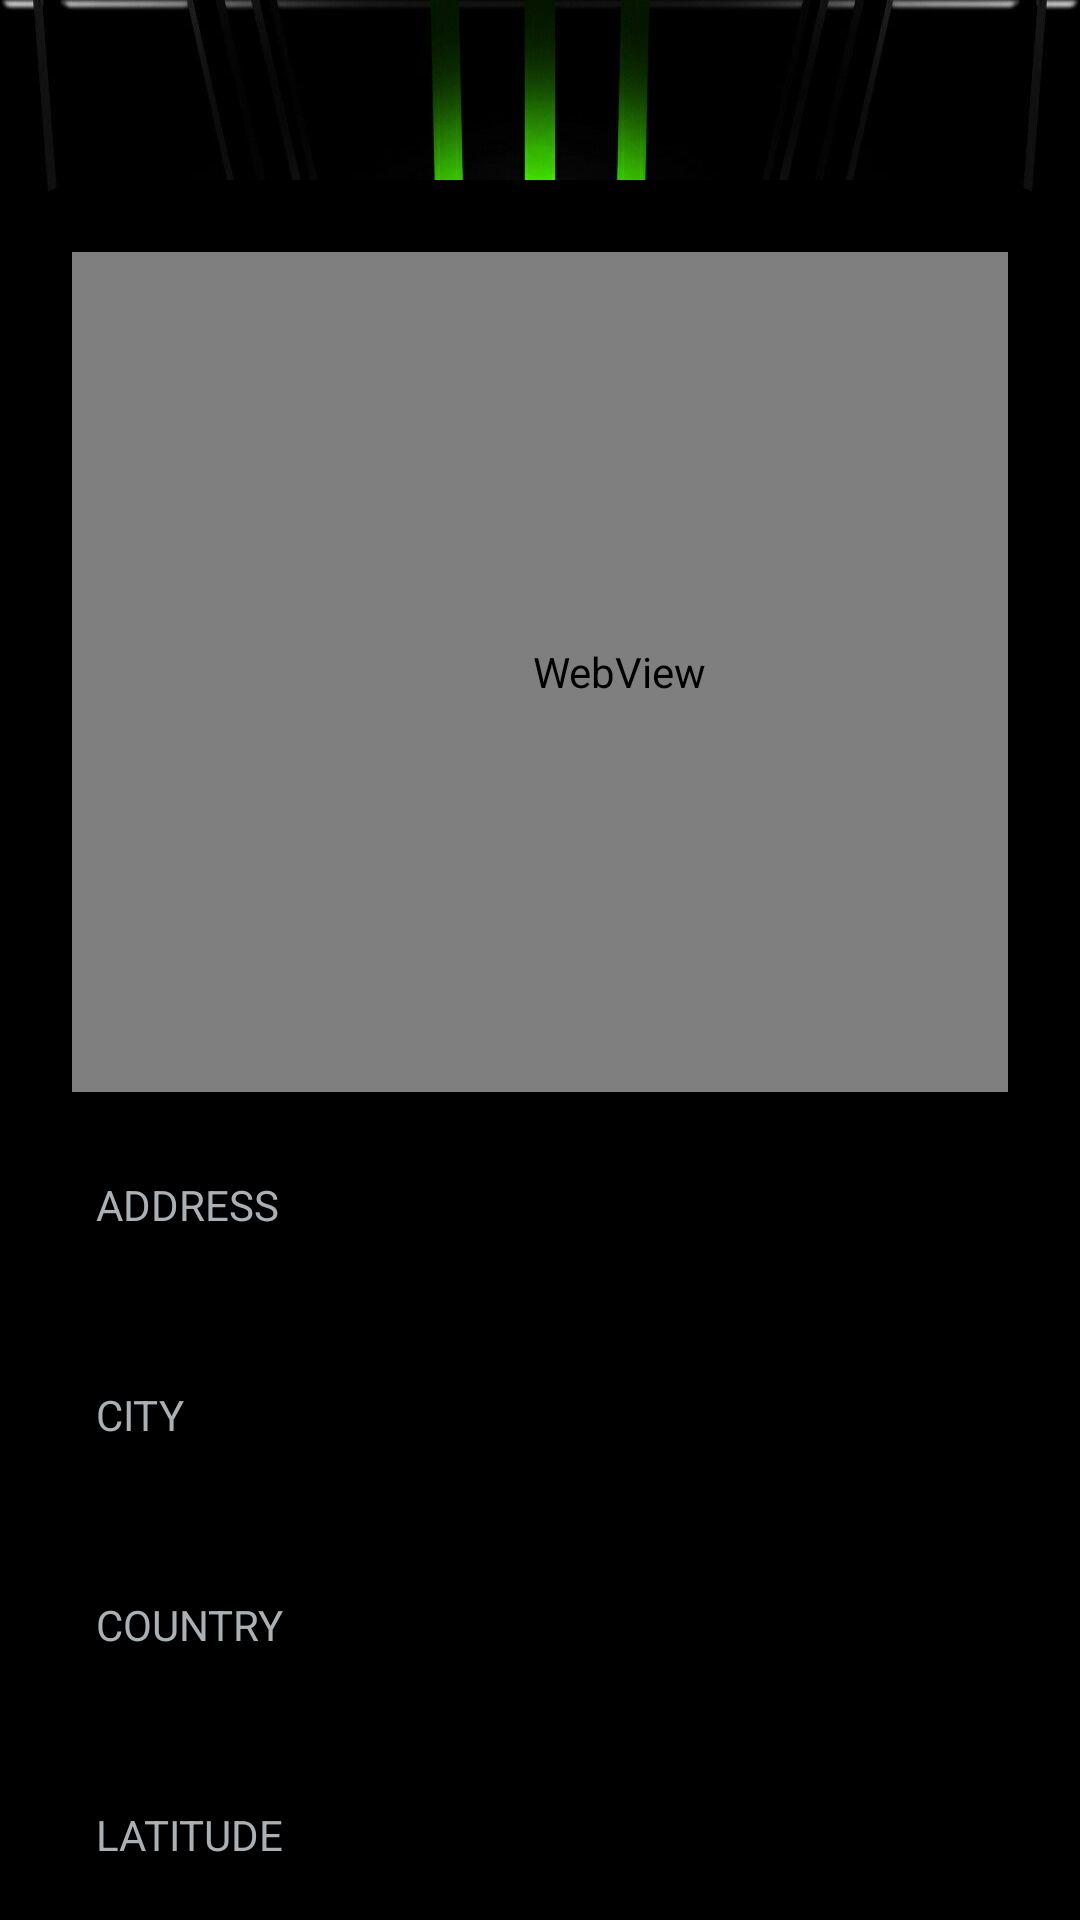

Here is an Android app screen rendered from its layout file. Give the layout XML and the strings, colors and styles it references.
<!-- AndroidManifest.xml: application theme Theme.JayvisIOTApp -->
<!-- res/layout/fragment_location_tracker.xml -->
<?xml version="1.0" encoding="utf-8"?>
<RelativeLayout
    xmlns:app="http://schemas.android.com/apk/res-auto"
    xmlns:android="http://schemas.android.com/apk/res/android"
    xmlns:tools="http://schemas.android.com/tools"
    android:layout_width="match_parent"
    android:layout_height="wrap_content"
    android:background="@drawable/bgx"
    android:fillViewport="true"
    tools:context=".LocationTracker">
    <LinearLayout
        android:layout_width="match_parent"
        android:layout_height="wrap_content"
        android:orientation="vertical">
        <FrameLayout
            android:id="@+id/container"
            android:layout_width="match_parent"
            android:layout_height="1653dp">
            <LinearLayout
                android:layout_width="match_parent"
                android:layout_height="wrap_content"
                android:layout_gravity="center_horizontal"
                android:background="@drawable/toxicgreen"
                android:orientation="vertical"
                android:padding="24dp"
                android:layout_marginTop="60dp"
                android:backgroundTint="@color/black"
                tools:ignore="WebViewLayout">

                <WebView
                    android:id="@+id/LocationView"
                    android:layout_width="365dp"
                    android:layout_height="280dp"
                    android:layout_centerInParent="true" />

                <TextView
                    android:id="@+id/editText1"
                    android:layout_width="match_parent"
                    android:layout_height="50dp"
                    android:layout_marginTop="20dp"
                    android:background="@color/black"
                    android:drawablePadding="8dp"
                    android:hint="ADDRESS"
                    android:textColorHint="@color/silver"
                    android:padding="8dp"
                    android:textColor="@color/limegreen" />
                <TextView
                    android:id="@+id/editText2"
                    android:layout_width="match_parent"
                    android:layout_height="50dp"
                    android:layout_marginTop="20dp"
                    android:background="@color/black"
                    android:drawablePadding="8dp"
                    android:hint="CITY"
                    android:textColorHint="@color/silver"
                    android:focusable="false"
                    android:clickable="false"
                    android:padding="8dp"
                    android:textColor="@color/limegreen" />
                <TextView
                    android:id="@+id/editText3"
                    android:layout_width="match_parent"
                    android:layout_height="50dp"
                    android:layout_marginTop="20dp"
                    android:background="@color/black"
                    android:drawablePadding="8dp"
                    android:hint="COUNTRY"
                    android:textColorHint="@color/silver"
                    android:focusable="false"
                    android:clickable="false"
                    android:padding="8dp"
                    android:textColor="@color/limegreen" />
                <TextView
                    android:id="@+id/editText4"
                    android:layout_width="match_parent"
                    android:layout_height="50dp"
                    android:layout_marginTop="20dp"
                    android:background="@color/black"
                    android:drawablePadding="8dp"
                    android:hint="LATITUDE"
                    android:textColorHint="@color/silver"
                    android:focusable="false"
                    android:clickable="false"
                    android:padding="8dp"
                    android:textColor="@color/limegreen" />
                <TextView
                    android:id="@+id/editText5"
                    android:layout_width="match_parent"
                    android:layout_height="50dp"
                    android:layout_marginTop="20dp"
                    android:background="@color/black"
                    android:drawablePadding="8dp"
                    android:hint="LONGITUDE"
                    android:textColorHint="@color/silver"
                    android:focusable="false"
                    android:clickable="false"
                    android:padding="8dp"
                    android:textColor="@color/limegreen" />
                <Button
                    android:id="@+id/btn4"
                    android:layout_width="match_parent"
                    android:layout_height="60dp"
                    android:layout_marginTop="10dp"
                    android:text="GET LOCATION"
                    android:textSize="20sp"/>
            </LinearLayout>
        </FrameLayout>
    </LinearLayout>
</RelativeLayout>
<!-- resources referenced by this layout -->
<resources>
  <color name="black">#FF000000</color>
  <color name="limegreen">#2db92d</color>
  <color name="silver">#aab0b3</color>
  <!-- drawable bgx: jpg bitmap (drawable, 146420 bytes) -->
  <!-- drawable toxicgreen (drawable) -->
  <?xml version="1.0" encoding="utf-8"?>
  <shape xmlns:android="http://schemas.android.com/apk/res/android">
      <stroke
          android:width="2dp"
          android:color="@color/toxicgreen"/>
  
      <corners
          android:radius="30dp"/>
  
  </shape>
  <style name="Theme.JayvisIOTApp" parent="Theme.MaterialComponents.DayNight.NoActionBar">
          
          <item name="colorPrimary">@color/toxicgreen</item>
          <item name="colorPrimaryVariant">@color/toxicgreen</item>
          <item name="colorOnPrimary">@color/white</item>
          
          <item name="colorSecondary">@color/teal_200</item>
          <item name="colorSecondaryVariant">@color/teal_700</item>
          <item name="colorOnSecondary">@color/black</item>
          
          <item name="android:statusBarColor">?attr/colorPrimaryVariant</item>
          
          <item name="android:actionOverflowButtonStyle">@style/Mytheme</item>
      </style>
  <color name="toxicgreen">#4eb222</color>
  <color name="white">#FFFFFFFF</color>
  <color name="teal_200">#FF03DAC5</color>
  <color name="teal_700">#FF018786</color>
  <style name="Mytheme" parent="android:style/Widget.Holo.ActionButton.Overflow">
          <item name="android:src">@drawable/baseline_more_vert_24</item>
          <item name="android:width">50dp</item>
          <item name="android:height">50dp</item>
      </style>
  <!-- drawable baseline_more_vert_24 (drawable) -->
  <vector android:height="24dp" android:tint="#2DB92D"
      android:viewportHeight="24" android:viewportWidth="24"
      android:width="24dp" xmlns:android="http://schemas.android.com/apk/res/android">
      <path android:fillColor="@android:color/white" android:pathData="M12,8c1.1,0 2,-0.9 2,-2s-0.9,-2 -2,-2 -2,0.9 -2,2 0.9,2 2,2zM12,10c-1.1,0 -2,0.9 -2,2s0.9,2 2,2 2,-0.9 2,-2 -0.9,-2 -2,-2zM12,16c-1.1,0 -2,0.9 -2,2s0.9,2 2,2 2,-0.9 2,-2 -0.9,-2 -2,-2z"/>
  </vector>
</resources>
